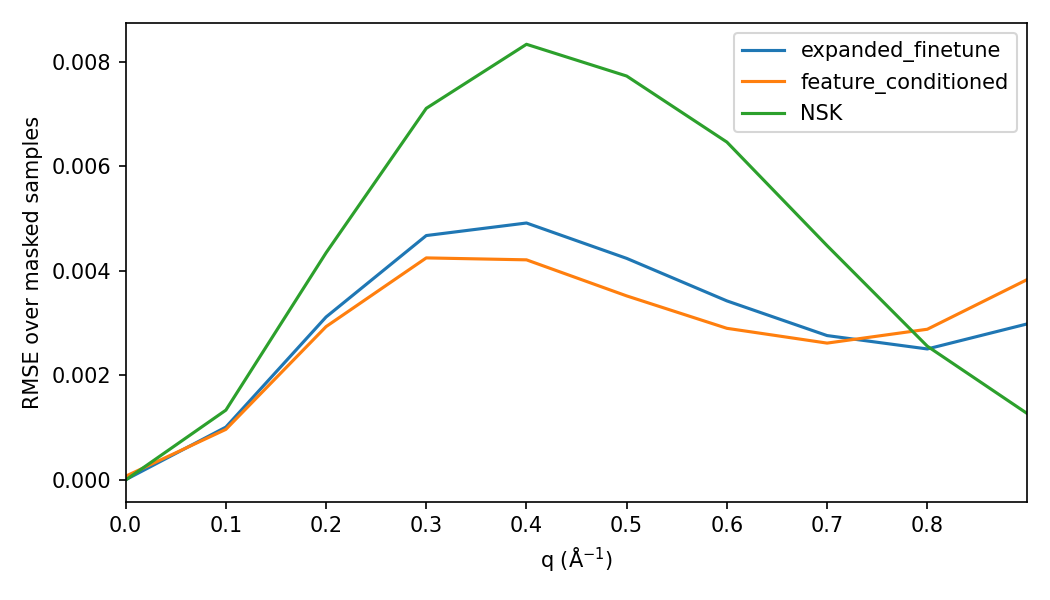

Source data for this figure (header and first rows):
q, n_masked, expanded_finetune_rmse, feature_conditioned_rmse, NSK_rmse
2.220446049250313e-16, 505320, 5.3416320166485536e-06, 7.183585339500187e-05, 2.4344651309434205e-11
0.1, 505320, 0.001011, 0.000968, 0.001336
0.2, 505320, 0.003117, 0.002933, 0.004344
0.3, 505320, 0.004673, 0.004246, 0.007106
0.4, 505320, 0.004913, 0.004209, 0.00833
0.5, 505320, 0.004237, 0.00352, 0.007723
0.6, 403900, 0.003424, 0.0029, 0.00646
0.7, 302533, 0.002761, 0.002617, 0.00448
0.8, 201754, 0.002505, 0.002882, 0.002558
0.9, 101003, 0.002986, 0.003835, 0.001267
1.0, 0, nan, nan, nan
1.1, 0, nan, nan, nan
1.2, 0, nan, nan, nan
1.3, 0, nan, nan, nan
1.4, 0, nan, nan, nan
1.5, 0, nan, nan, nan
1.6, 0, nan, nan, nan
1.7, 0, nan, nan, nan
1.8, 0, nan, nan, nan
1.9, 0, nan, nan, nan
2.0, 0, nan, nan, nan
2.1, 0, nan, nan, nan
2.2, 0, nan, nan, nan
2.3, 0, nan, nan, nan
2.4, 0, nan, nan, nan
2.5, 0, nan, nan, nan
2.6, 0, nan, nan, nan
2.7, 0, nan, nan, nan
2.8, 0, nan, nan, nan
2.9, 0, nan, nan, nan
3.0, 0, nan, nan, nan
3.1, 0, nan, nan, nan
3.2, 0, nan, nan, nan
3.3, 0, nan, nan, nan
3.4, 0, nan, nan, nan
3.5, 0, nan, nan, nan
3.6, 0, nan, nan, nan
3.7, 0, nan, nan, nan
3.8, 0, nan, nan, nan
3.9, 0, nan, nan, nan
4.0, 0, nan, nan, nan
4.1, 0, nan, nan, nan
4.2, 0, nan, nan, nan
4.3, 0, nan, nan, nan
4.4, 0, nan, nan, nan
4.5, 0, nan, nan, nan
4.6, 0, nan, nan, nan
4.7, 0, nan, nan, nan
4.8, 0, nan, nan, nan
4.9, 0, nan, nan, nan
5.0, 0, nan, nan, nan
5.1, 0, nan, nan, nan
5.2, 0, nan, nan, nan
5.3, 0, nan, nan, nan
5.4, 0, nan, nan, nan
5.5, 0, nan, nan, nan
5.6, 0, nan, nan, nan
5.7, 0, nan, nan, nan
5.8, 0, nan, nan, nan
5.9, 0, nan, nan, nan
... 41 more rows
